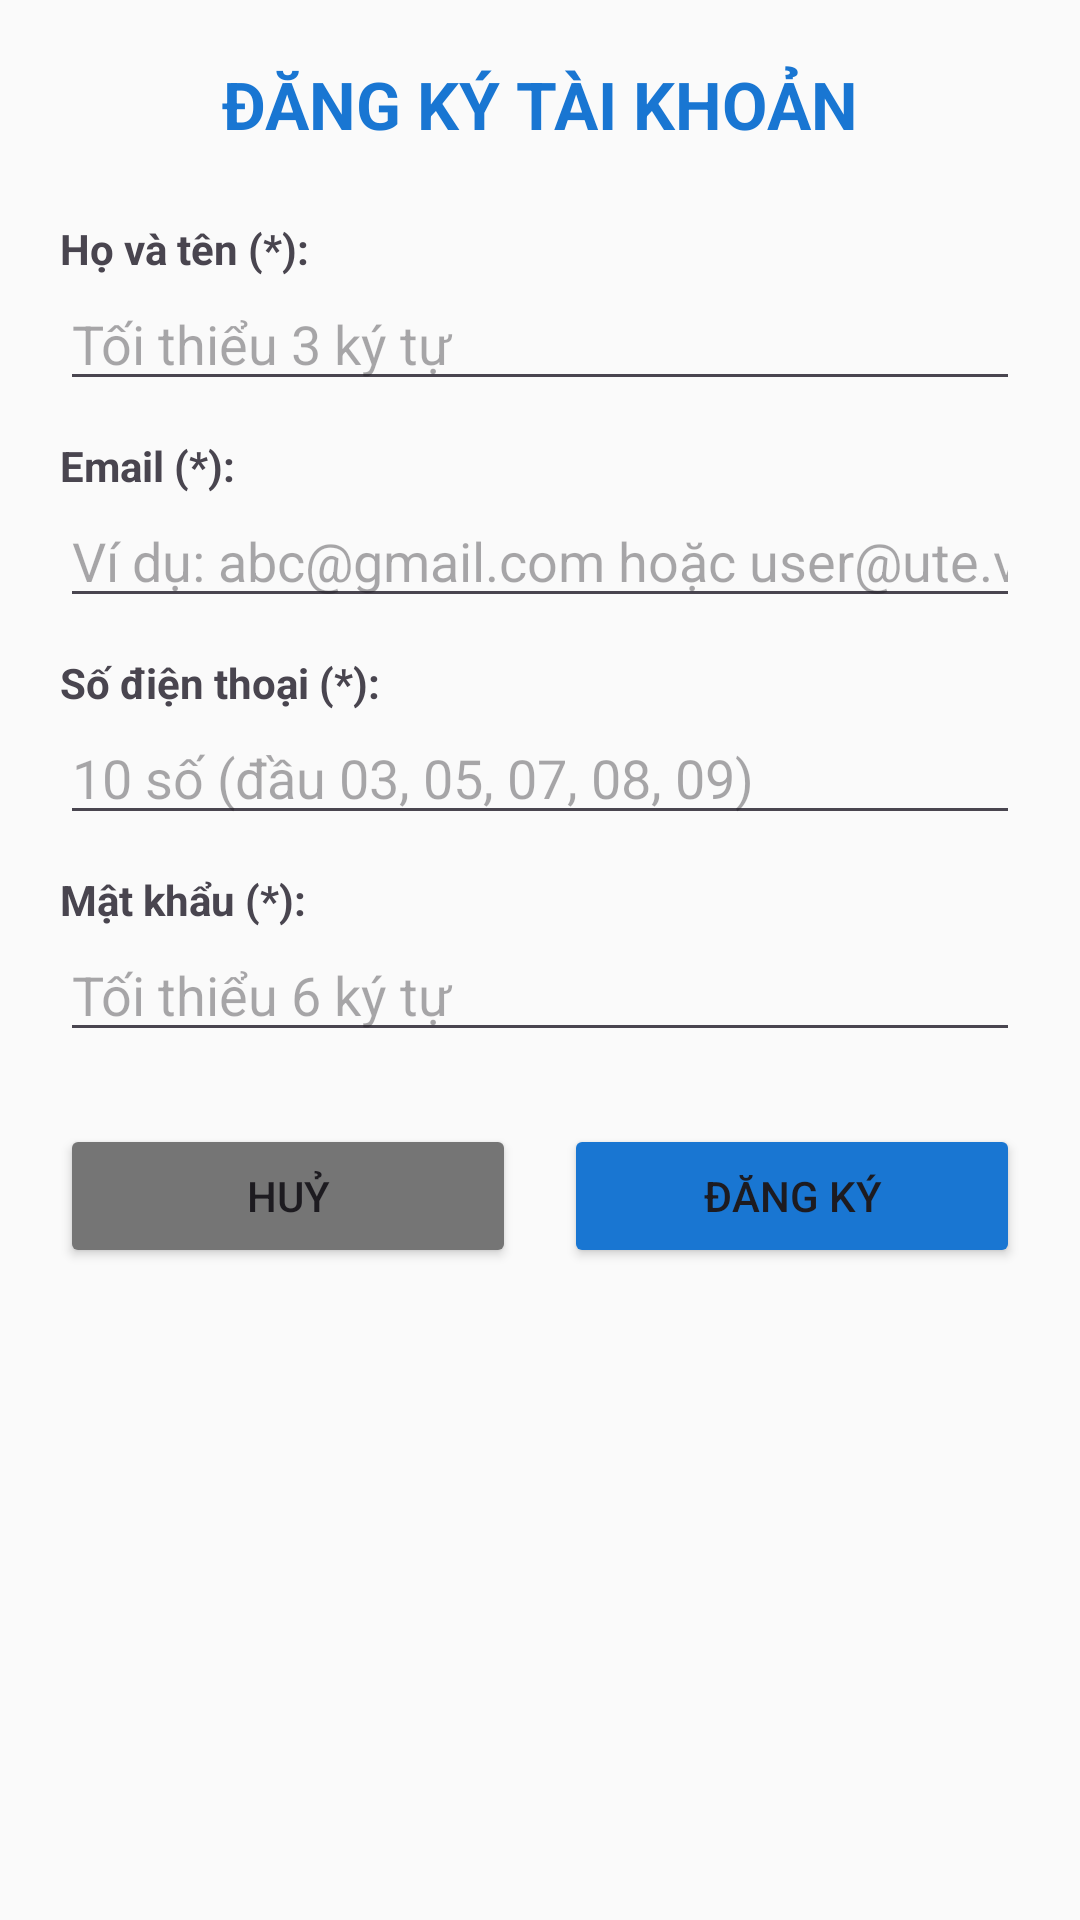

Reconstruct the res/layout file that produces this screen, plus the resources it refers to.
<!-- AndroidManifest.xml: application theme Theme.Btap2610 -->
<!-- res/layout/activity_main.xml -->
<?xml version="1.0" encoding="utf-8"?>
<androidx.coordinatorlayout.widget.CoordinatorLayout xmlns:android="http://schemas.android.com/apk/res/android"
    android:id="@+id/coordinatorLayout"
    android:layout_width="match_parent"
    android:layout_height="match_parent"
    android:background="#FAFAFA">

    <LinearLayout
        android:layout_width="match_parent"
        android:layout_height="match_parent"
        android:orientation="vertical"
        android:padding="20dp">

        <TextView
            android:layout_width="match_parent"
            android:layout_height="wrap_content"
            android:text="ĐĂNG KÝ TÀI KHOẢN"
            android:textSize="22sp"
            android:textStyle="bold"
            android:textColor="#1976D2"
            android:gravity="center"
            android:layout_marginBottom="24dp" />

        
        <TextView
            android:layout_width="wrap_content"
            android:layout_height="wrap_content"
            android:text="Họ và tên (*):"
            android:textStyle="bold" />
        <EditText
            android:id="@+id/edtName"
            android:layout_width="match_parent"
            android:layout_height="wrap_content"
            android:hint="Tối thiểu 3 ký tự"
            android:inputType="textPersonName"
            android:layout_marginBottom="12dp" />

        
        <TextView
            android:layout_width="wrap_content"
            android:layout_height="wrap_content"
            android:text="Email (*):"
            android:textStyle="bold" />
        <EditText
            android:id="@+id/edtEmail"
            android:layout_width="match_parent"
            android:layout_height="wrap_content"
            android:hint="Ví dụ: abc@gmail.com hoặc user@ute.vn"
            android:inputType="textEmailAddress"
            android:layout_marginBottom="12dp" />

        
        <TextView
            android:layout_width="wrap_content"
            android:layout_height="wrap_content"
            android:text="Số điện thoại (*):"
            android:textStyle="bold" />
        <EditText
            android:id="@+id/edtPhone"
            android:layout_width="match_parent"
            android:layout_height="wrap_content"
            android:hint="10 số (đầu 03, 05, 07, 08, 09)"
            android:inputType="phone"
            android:maxLength="10"
            android:layout_marginBottom="12dp" />

        
        <TextView
            android:layout_width="wrap_content"
            android:layout_height="wrap_content"
            android:text="Mật khẩu (*):"
            android:textStyle="bold" />
        <EditText
            android:id="@+id/edtPassword"
            android:layout_width="match_parent"
            android:layout_height="wrap_content"
            android:hint="Tối thiểu 6 ký tự"
            android:inputType="textPassword"
            android:layout_marginBottom="24dp" />

        
        <LinearLayout
            android:layout_width="match_parent"
            android:layout_height="wrap_content"
            android:orientation="horizontal">

            <Button
                android:id="@+id/btnCancel"
                android:layout_width="0dp"
                android:layout_height="wrap_content"
                android:layout_weight="1"
                android:text="HUỶ"
                android:backgroundTint="#757575"
                android:layout_marginEnd="8dp" />

            <Button
                android:id="@+id/btnRegister"
                android:layout_width="0dp"
                android:layout_height="wrap_content"
                android:layout_weight="1"
                android:text="ĐĂNG KÝ"
                android:backgroundTint="#1976D2"
                android:layout_marginStart="8dp" />
        </LinearLayout>

    </LinearLayout>
</androidx.coordinatorlayout.widget.CoordinatorLayout>
<!-- resources referenced by this layout -->
<resources>
  <style name="Theme.Btap2610" parent="Base.Theme.Btap2610" />
  <style name="Base.Theme.Btap2610" parent="Theme.Material3.DayNight.NoActionBar">
          
          
      </style>
</resources>
